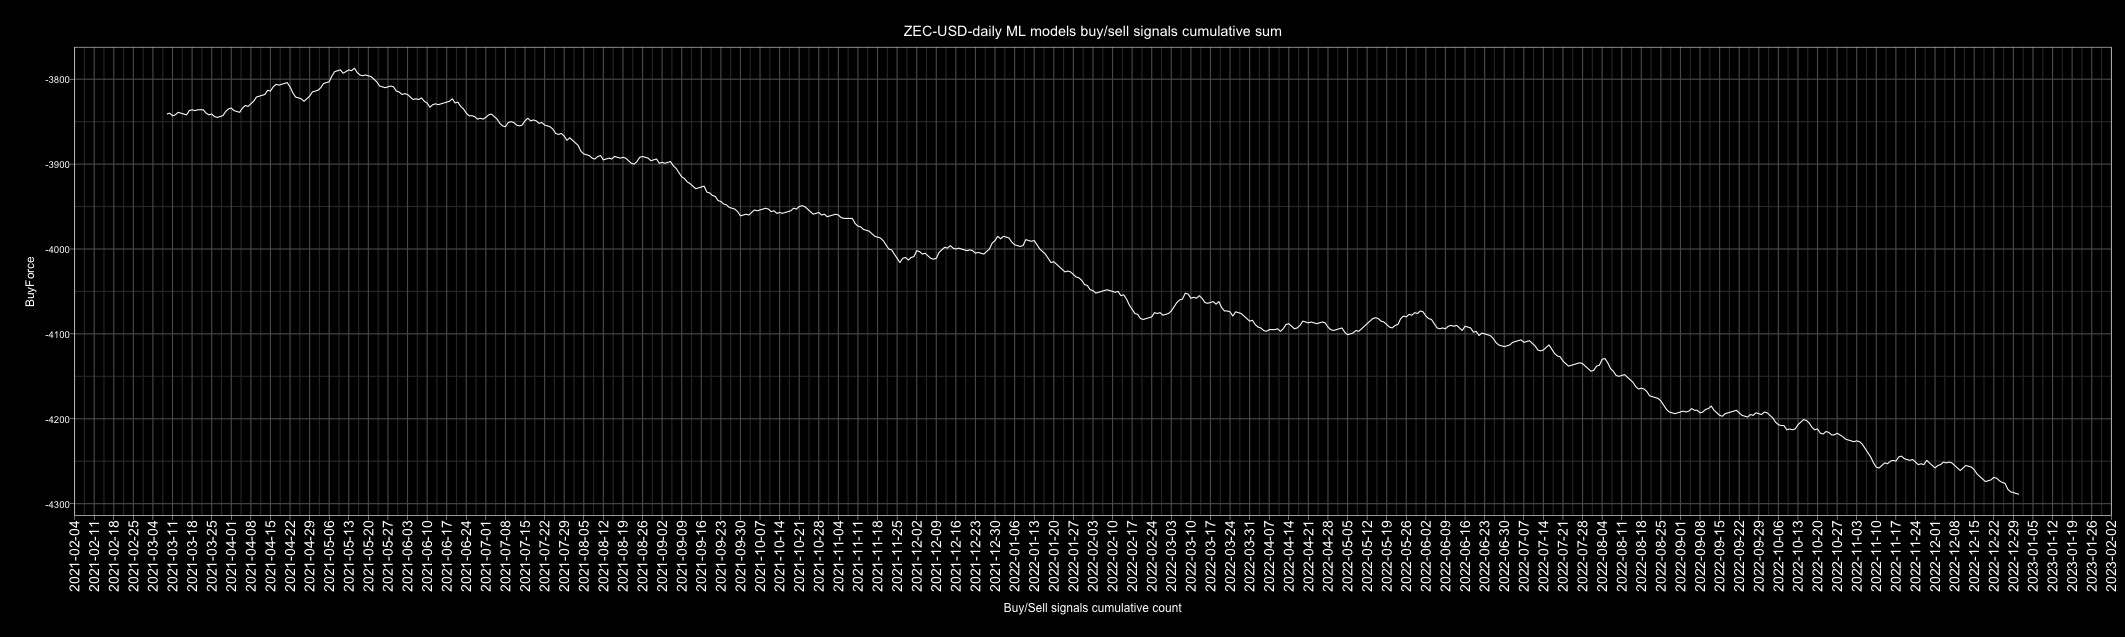

The file beside this chart, header and first rows:
Date, buy, sell, Action, ActionID
2010-01-01, 1, 6, sell, 0
2010-01-02, 1, 6, sell, 0
2010-01-03, 4, 3, buy, 1
2010-01-04, 4, 3, buy, 1
2010-01-05, 4, 3, buy, 1
2010-01-06, 3, 4, sell, 0
2010-01-07, 3, 4, sell, 0
2010-01-08, 3, 4, sell, 0
2010-01-09, 6, 1, buy, 1
2010-01-10, 4, 3, buy, 1
2010-01-11, 4, 3, buy, 1
2010-01-12, 4, 3, buy, 1
2010-01-13, 6, 1, buy, 1
2010-01-14, 6, 1, buy, 1
2010-01-15, 2, 5, sell, 0
2010-01-16, 4, 3, buy, 1
2010-01-17, 4, 3, buy, 1
2010-01-18, 4, 3, buy, 1
2010-01-19, 4, 3, buy, 1
2010-01-20, 4, 3, buy, 1
2010-01-21, 4, 3, buy, 1
2010-01-22, 4, 3, buy, 1
2010-01-23, 2, 5, sell, 0
2010-01-24, 2, 5, sell, 0
2010-01-25, 1, 6, sell, 0
2010-01-26, 3, 4, sell, 0
2010-01-27, 0, 7, sell, 0
2010-01-28, 2, 5, sell, 0
2010-01-29, 0, 7, sell, 0
2010-01-30, 0, 7, sell, 0
2010-01-31, 3, 4, sell, 0
2010-02-01, 2, 5, sell, 0
2010-02-02, 2, 5, sell, 0
2010-02-03, 3, 4, sell, 0
2010-02-04, 2, 5, sell, 0
2010-02-05, 4, 3, buy, 1
2010-02-06, 4, 3, buy, 1
2010-02-07, 6, 1, buy, 1
2010-02-08, 5, 2, buy, 1
2010-02-09, 3, 4, sell, 0
2010-02-10, 2, 5, sell, 0
2010-02-11, 2, 5, sell, 0
2010-02-12, 3, 4, sell, 0
2010-02-13, 3, 4, sell, 0
2010-02-14, 6, 1, buy, 1
2010-02-15, 5, 2, buy, 1
2010-02-16, 4, 3, buy, 1
2010-02-17, 6, 1, buy, 1
2010-02-18, 3, 4, sell, 0
2010-02-19, 6, 1, buy, 1
2010-02-20, 5, 2, buy, 1
2010-02-21, 5, 2, buy, 1
2010-02-22, 2, 5, sell, 0
2010-02-23, 3, 4, sell, 0
2010-02-24, 2, 5, sell, 0
2010-02-25, 4, 3, buy, 1
2010-02-26, 4, 3, buy, 1
2010-02-27, 5, 2, buy, 1
2010-02-28, 5, 2, buy, 1
2010-03-01, 1, 6, sell, 0
... 4,688 more rows
